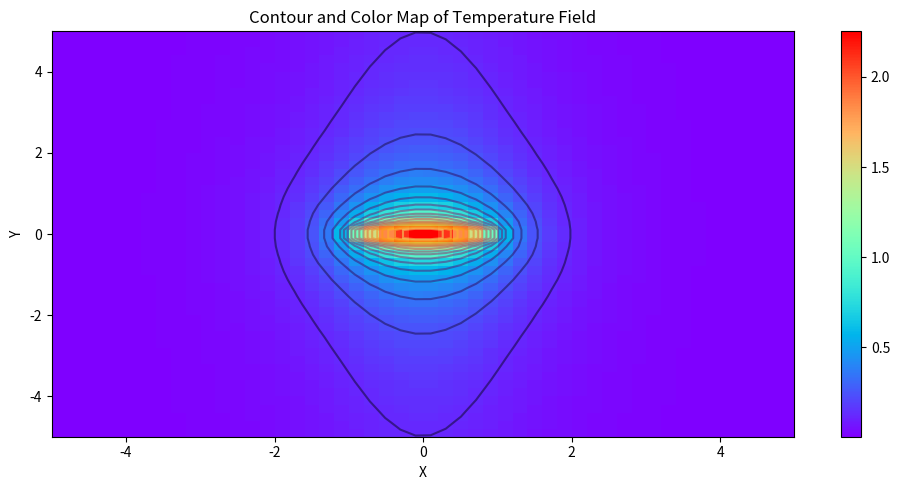

This chart was generated by the following Python code:
import numpy as np
import matplotlib.pyplot as plt

def f(x, x0, y0):
    return np.exp(-x**2) / np.sqrt((x - x0)**2 + y0**2)

def refinement_function(x, x0, A):
    return 1.0 / (1 + np.exp(abs(x - x0) / A))

# 参数
N = 101
A = 1.0
x_vals = np.linspace(-A, A, N)
h = x_vals[1] - x_vals[0]

# 网格
xaxis = np.linspace(-5, 5, 50)
yaxis = np.linspace(-5, 5, 50)
field = np.zeros((len(xaxis), len(yaxis)))  

for i, x0 in enumerate(xaxis):
    for j, y0 in enumerate(yaxis):
        integral = 0.0
        for k in range(N - 1):
            # 根据位置调整步长
            h_adjusted = refinement_function(x_vals[k], x0, A) * (x_vals[k+1] - x_vals[k])
            integral += 0.5 * (f(x_vals[k], x0, y0) + f(x_vals[k+1], x0, y0)) * h_adjusted
        field[i, j] = integral

extent = [-5, 5, -5, 5]

fig, ax = plt.subplots(figsize=(10, 5))
c = ax.imshow(field.T, extent=extent, origin="lower", cmap="rainbow", aspect="auto")
levels = np.linspace(0, np.max(field), 20)
cs = ax.contour(xaxis, yaxis, field.T, levels, linewidths=1.5, cmap="inferno", alpha=0.5)
fig.colorbar(c, ax=ax)

ax.set_title("Contour and Color Map of Temperature Field")
ax.set_xlabel("X")
ax.set_ylabel("Y")

plt.tight_layout()
plt.show()